Run: headless pygame with SDL's dummy video driver; simulated clock (each Clock.tick advances the game by its frame time, no real sleeping); random seed 0; keys injected as events and as key.get_pressed() state; no mouse input.
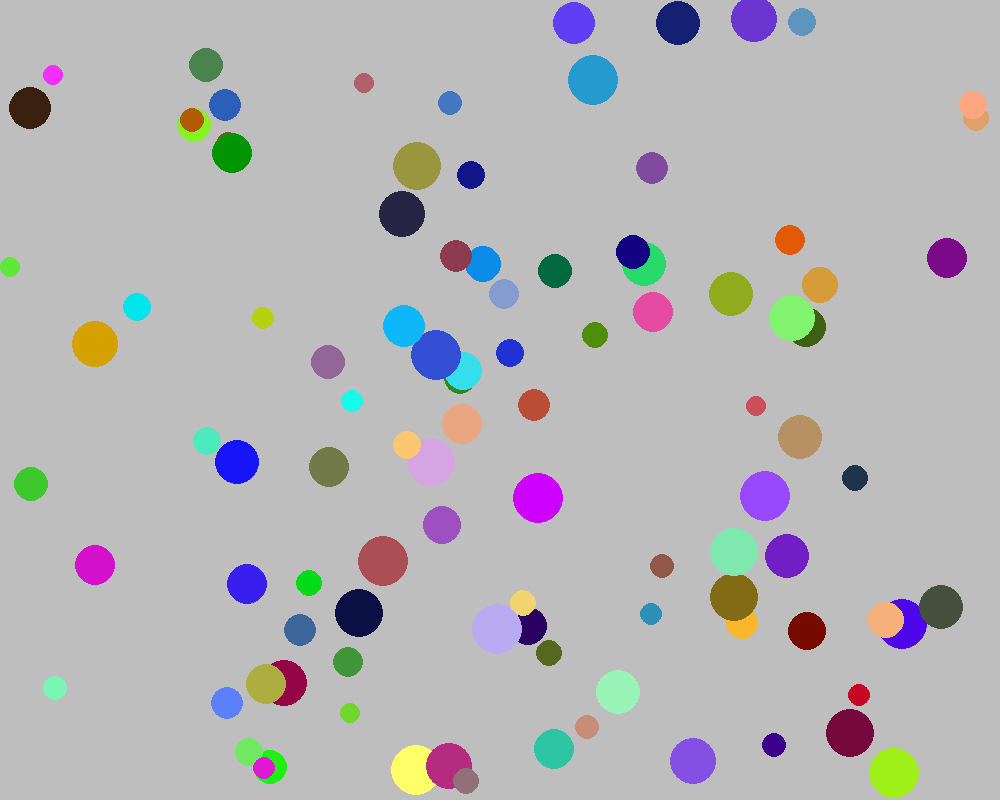
Frame 1 of 4 · flips 1–60 · no input
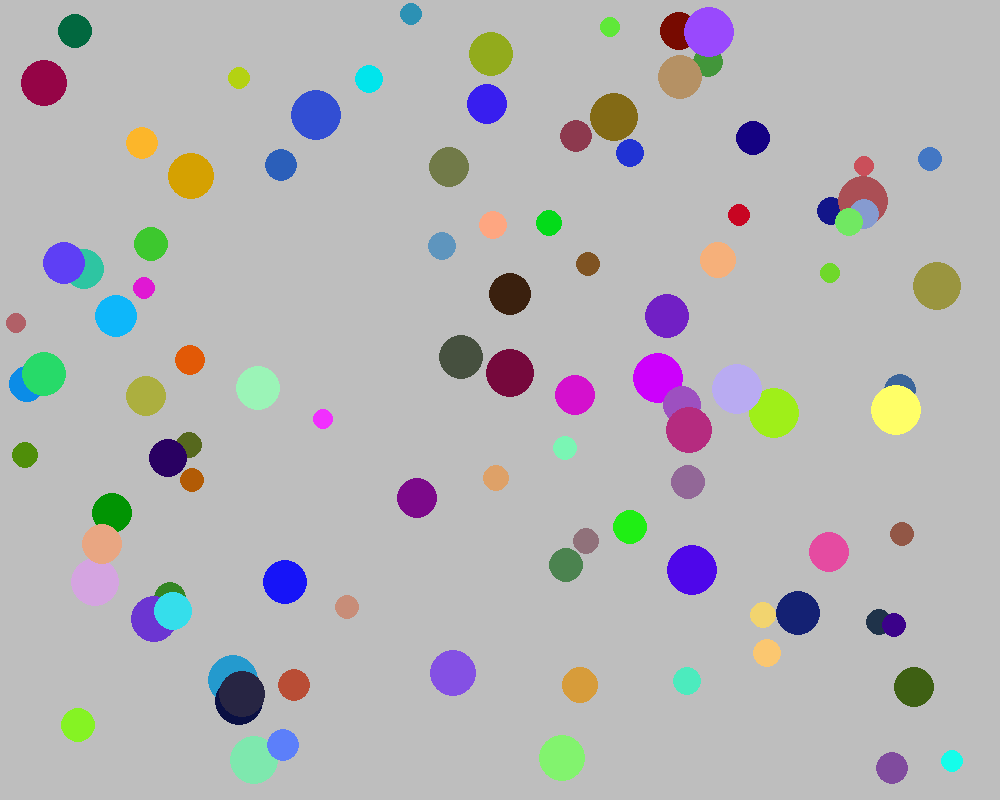
Frame 2 of 4 · flips 61–180 · tapped SPACE, RETURN · held RIGHT (→), D
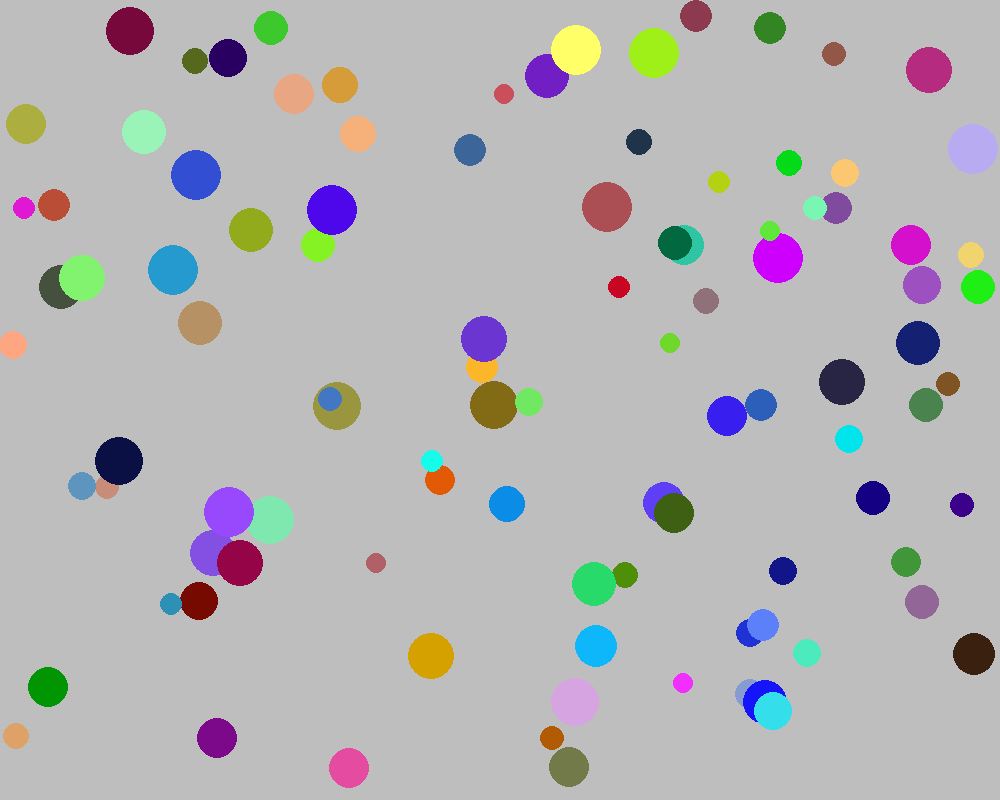
Frame 3 of 4 · flips 181–300 · held DOWN (↓), S
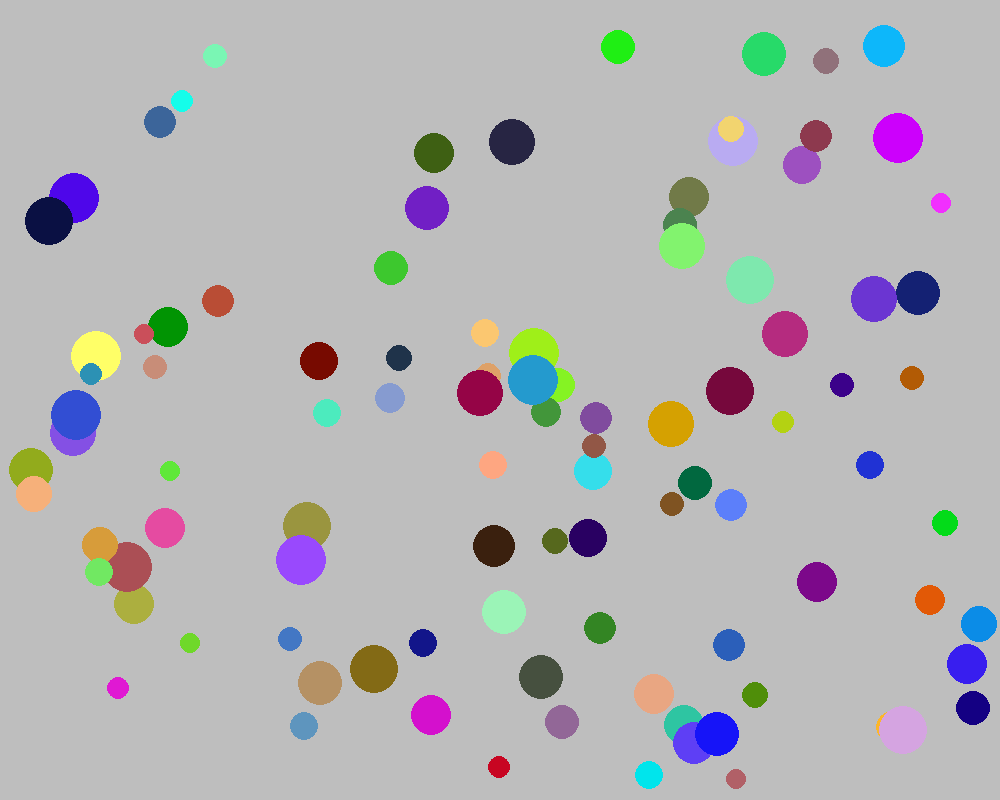
Frame 4 of 4 · flips 301–420 · held LEFT (←), A, UP (↑), W

The pygame program that drew these frames:

import pygame
import sys
import random


class Ball:
    def __init__(self, screen, x, y, radius, speed_x, speed_y,):
        self.screen = screen
        self.x = x
        self.y = y
        self.radius = radius
        self.speed_x = speed_x
        self.speed_y = speed_y
        self.color = pygame.Color(  random.randrange(256),  random.randrange(256),   random.randrange(256) )

    def draw(self):
        pygame.draw.circle(self.screen, self.color, (int(self.x), int(self.y)), self.radius)

    def move(self):
        self.x += self.speed_x
        self.y += self.speed_y

        if self.x - self.radius <= 0 or self.x + self.radius >= self.screen.get_width():
            self.speed_x *= -1
        if self.y - self.radius <= 0 or self.y + self.radius >= self.screen.get_height():
            self.speed_y *= -1


def main():
    pygame.init()
    screen = pygame.display.set_mode((1000, 800))
    pygame.display.set_caption('Bouncing Ball')
    clock = pygame.time.Clock()

    balls = []
    for _ in range(100):
        radius = random.randrange(10, 26)
        x = random.randrange(radius, screen.get_width() - radius)
        y = random.randrange(radius, screen.get_height() - radius)
        speed_x = random.choice([-1, 1]) * random.randint(1, 5)
        speed_y = random.choice([-1, 1]) * random.randint(1, 5)
        balls.append(Ball(screen, x, y, radius, speed_x, speed_y))

    while True:
        for event in pygame.event.get():
            if event.type == pygame.QUIT:
                sys.exit()

        clock.tick(60)
        screen.fill(pygame.Color('gray'))

        for ball in balls:
            ball.move()
            ball.draw()

        pygame.display.update()


main()
